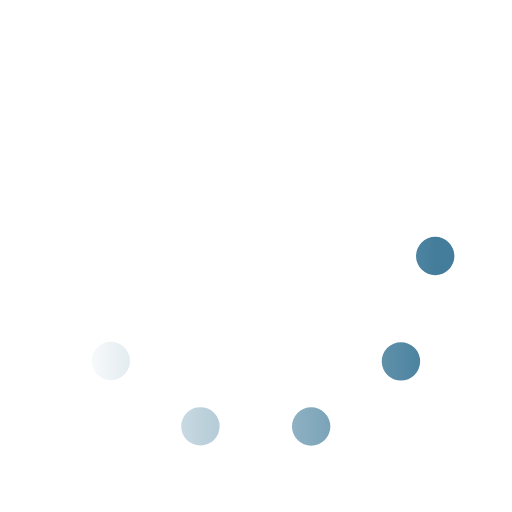
t = 0.00 s
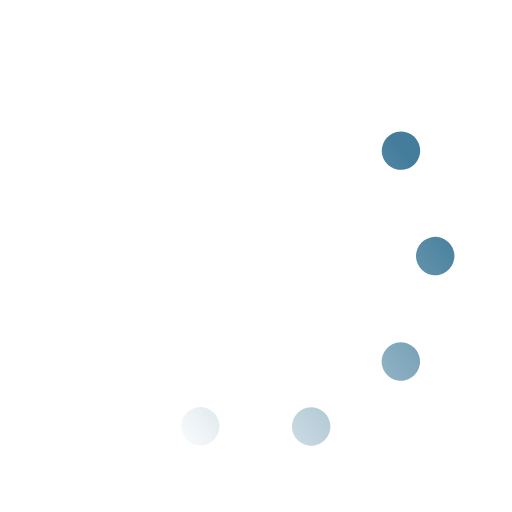
t = 0.33 s
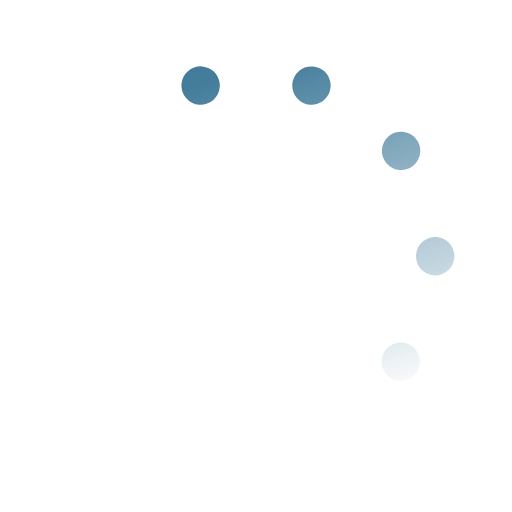
t = 0.67 s
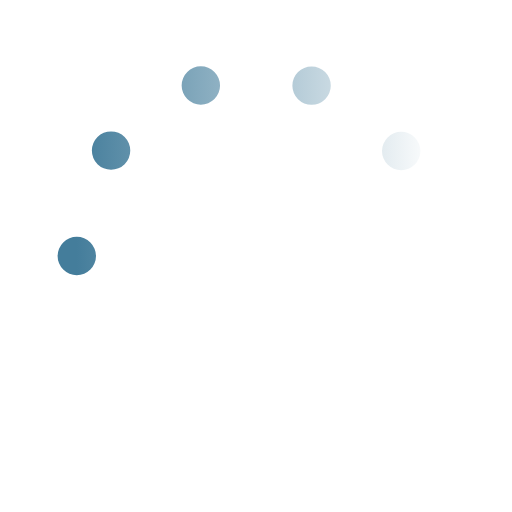
t = 1.00 s
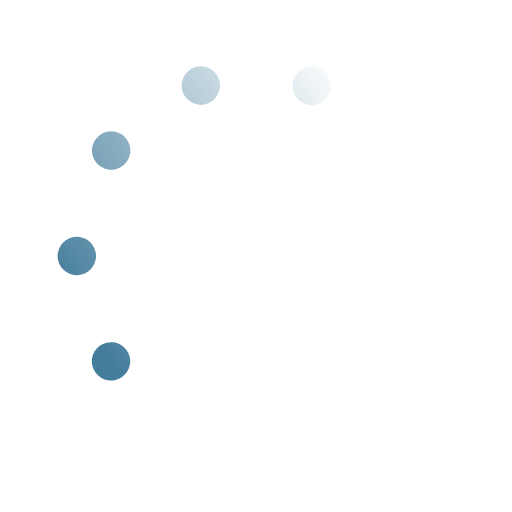
t = 1.33 s
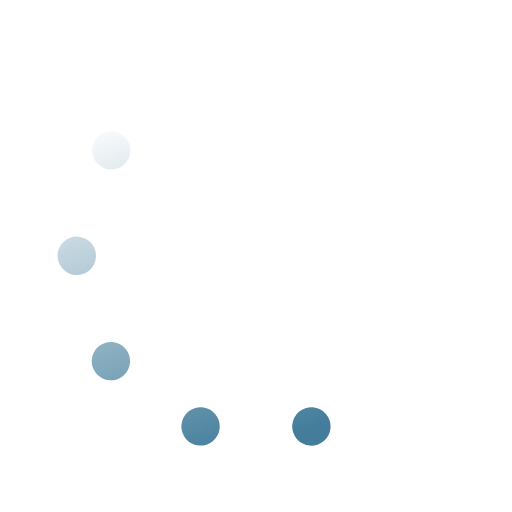
t = 1.67 s

The animated SVG that drew these frames (rendered in a browser with its animation timeline set to each time). Animation: 1 SMIL element (animateTransform=1); one cycle of 2.00 s, repeats indefinitely.

<svg xmlns="http://www.w3.org/2000/svg" viewBox="0 0 200 200" height="50" width="50"><linearGradient id="a6"><stop offset="0" stop-color="#447D9B" stop-opacity="0"></stop><stop offset="1" stop-color="#447D9B"></stop></linearGradient><circle fill="none" stroke="url(#a6)" stroke-width="15" stroke-linecap="round" stroke-dasharray="0 44 0 44 0 44 0 44 0 360" cx="100" cy="100" r="70" transform-origin="center"><animateTransform type="rotate" attributeName="transform" calcMode="discrete" dur="2" values="360;324;288;252;216;180;144;108;72;36" repeatCount="indefinite"></animateTransform></circle></svg>
